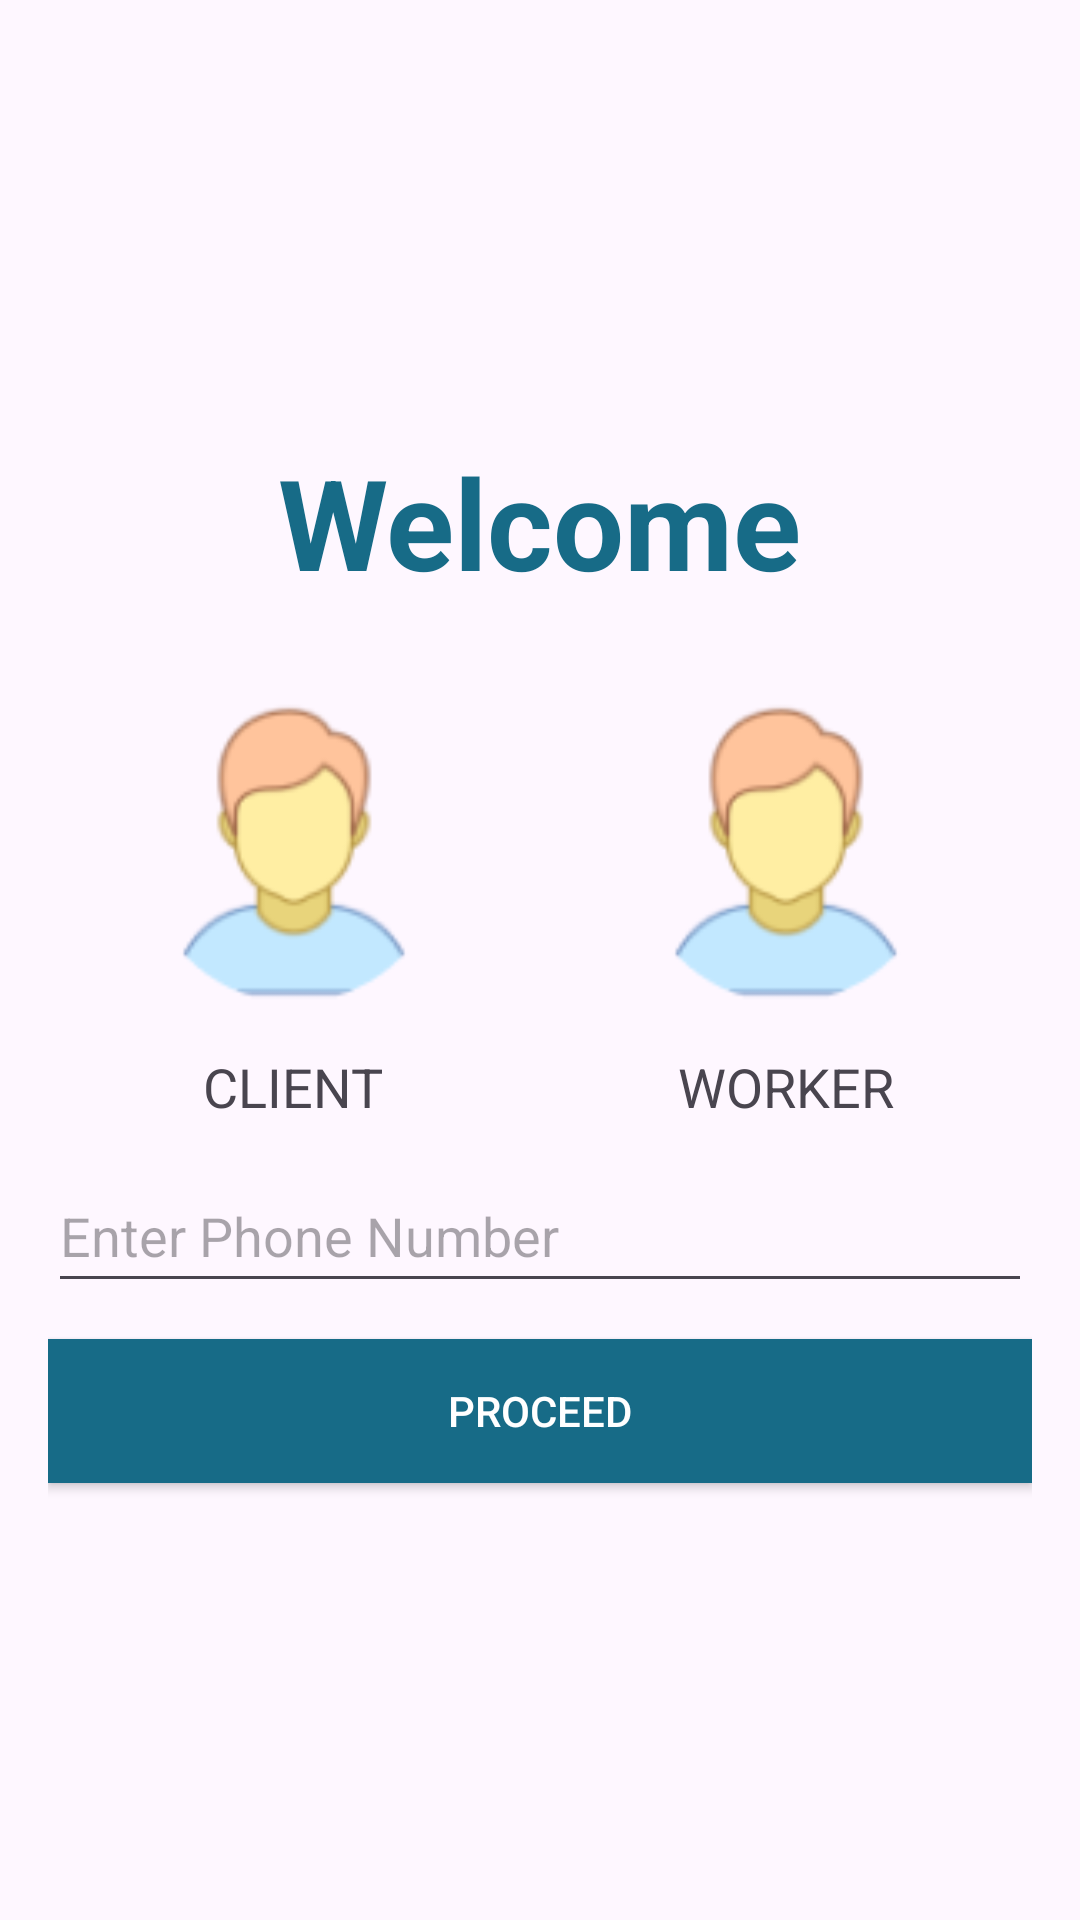

This screen was rendered from an Android layout file. Write that file and the resources it references.
<!-- AndroidManifest.xml: application theme Theme.Material3.Light.NoActionBar -->
<!-- res/layout/login_page.xml -->
<LinearLayout
	xmlns:android="http://schemas.android.com/apk/res/android"
	android:layout_width="match_parent"
	android:layout_height="match_parent"
	android:orientation="vertical"
	android:padding="16dp"
	android:gravity="center">

	
	<TextView
		android:layout_marginBottom="12dp"
		android:id="@+id/textViewHeading"
		android:layout_width="wrap_content"
		android:layout_height="wrap_content"
		android:text="Welcome"
		android:textSize="42dp"
		android:textColor="@color/welcome_color"
		android:textStyle="bold" />

	
	<LinearLayout
		android:layout_width="match_parent"
		android:layout_height="wrap_content"
		android:orientation="horizontal"
		android:layout_marginTop="12dp"
		android:gravity="center">

		
		<LinearLayout
			android:layout_width="0dp"
			android:layout_height="wrap_content"
			android:layout_weight="1"
			android:orientation="vertical"
			android:gravity="center">

			
			<ImageView
				android:contextClickable="true"
				android:id="@+id/circleImageView1"
				android:layout_width="100dp"
				android:layout_height="100dp"
				android:src="@drawable/client_img_ek2"
				android:layout_margin="8dp"
				android:contentDescription="Image 1" />

			
			<TextView
				android:id="@+id/textView1"
				android:layout_width="wrap_content"
				android:layout_height="wrap_content"
				android:text="CLIENT"
				android:textSize="18sp"
				android:layout_marginTop="8dp" />
		</LinearLayout>

		
		<LinearLayout
			android:layout_width="0dp"
			android:layout_height="wrap_content"
			android:layout_weight="1"
			android:orientation="vertical"
			android:gravity="center">

			
			<ImageView
				android:contextClickable="true"
				android:id="@+id/circleImageView2"
				android:layout_width="100dp"
				android:layout_height="100dp"
				android:src="@drawable/client_img_ek2"
				android:layout_margin="8dp"
				android:contentDescription="Image 2" />

			
			<TextView
				android:id="@+id/textView2"
				android:layout_width="wrap_content"
				android:layout_height="wrap_content"
				android:text="WORKER"
				android:textSize="18sp"
				android:layout_marginTop="8dp" />
		</LinearLayout>
	</LinearLayout>


	
	<EditText
		android:id="@+id/editTextPhoneNumber"
		android:layout_width="match_parent"
		android:layout_height="48dp"
		android:layout_marginTop="12dp"
		android:hint="Enter Phone Number"
		android:inputType="phone" />

	<androidx.appcompat.widget.AppCompatButton
		android:id="@+id/buttonSubmit"
		android:layout_width="match_parent"
		android:layout_height="48dp"
		android:layout_marginTop="12dp"
		android:text="PROCEED"
		android:textColor="@color/white"
		android:background="@color/welcome_color" />


</LinearLayout>
<!-- resources referenced by this layout -->
<resources>
  <color name="welcome_color">#176B87</color>
  <color name="white">#FFFFFFFF</color>
  <!-- drawable client_img_ek2: png bitmap (drawable, 4893 bytes) -->
</resources>
